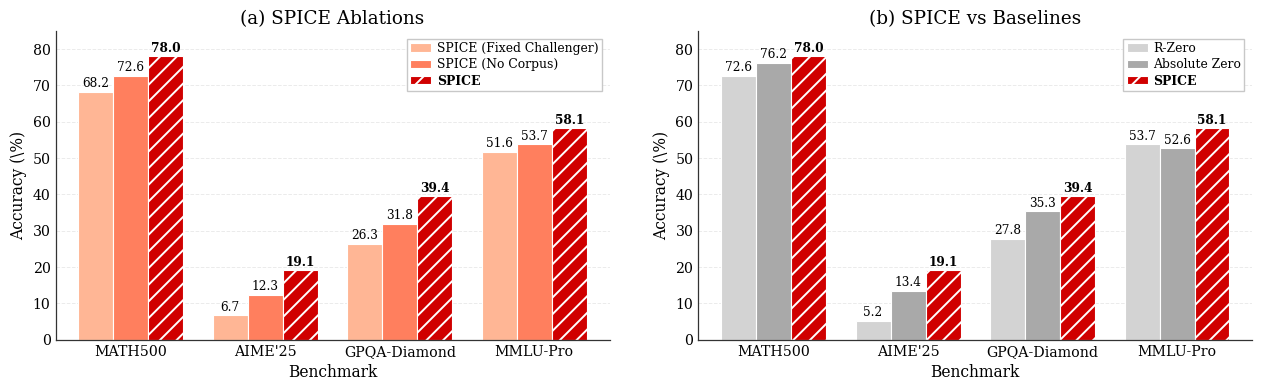

Here is the Python script that generated this plot:
"""
复现 image5: SPICE 论文风格柱状图
特征：分组柱 + 斜线填充（主方法）+ 柱顶数值标注（最优加粗）+ 灰色网格
来源：SPICE: Self-play in corpus environments improves reasoning
"""

import argparse
from pathlib import Path

parser = argparse.ArgumentParser(description="Render the grouped-hatch bar example.")
parser.add_argument("--out-dir", type=Path, default=Path.cwd())
args = parser.parse_args()

try:
    import matplotlib.patches as mpatches
    import matplotlib.pyplot as plt
    import numpy as np
except ModuleNotFoundError as exc:
    parser.error(f"missing optional plotting dependency: {exc.name}; install matplotlib and numpy")

args.out_dir.mkdir(parents=True, exist_ok=True)
output_path = args.out_dir / "bar_spice_repro.png"

# ── 预分析结论 ─────────────────────────────────────────────
# 字体：使用 Matplotlib 自带 serif 字体，避免依赖系统 LaTeX
# 加粗：面板标题(normal) | 图例 SPICE 条目(bold) | 其他图例(normal)
#       主方法数值(bold+深红) | 其他数值(normal+黑)
# 间距：三柱较细，组间留白明显，子图整体更扁，接近原图长宽比
# 边框：四边框都保留，且柱子层级低于边框
# 分辨率：300 dpi
plt.rcParams.update({
    'text.usetex': False,
    'font.family': 'serif',
    'font.serif': ['Computer Modern Roman', 'STIX Two Text', 'DejaVu Serif'],
    'axes.unicode_minus': False,
    'hatch.color': 'white',     # 原图是白色斜线刻在红底上
    'hatch.linewidth': 1.4,
})

# ── 颜色 & 填充 ───────────────────────────────────────────
# 左图 (ablation)
COLORS_ABL   = ['#FFB695', '#FF7F5E', '#D00000']   # 浅橙/中橙/正红（对齐原图）
HATCHES_ABL  = ['', '', '//']
LABELS_ABL   = ['SPICE (Fixed Challenger)', 'SPICE (No Corpus)', 'SPICE']

# 右图 (comparison)
COLORS_CMP   = ['#D3D3D3', '#A9A9A9', '#D00000']   # 浅灰/中灰/正红（对齐原图）
HATCHES_CMP  = ['', '', '//']
LABELS_CMP   = ['R-Zero', 'Absolute Zero', 'SPICE']

# ── 数据 ─────────────────────────────────────────────────
benchmarks = ['MATH500', "AIME'25", 'GPQA-Diamond', 'MMLU-Pro']

data_abl = {
    'SPICE (Fixed Challenger)': [68.2,  6.7, 26.3, 51.6],
    'SPICE (No Corpus)':        [72.6, 12.3, 31.8, 53.7],
    'SPICE':                    [78.0, 19.1, 39.4, 58.1],
}
data_cmp = {
    'R-Zero':        [72.6,  5.2, 27.8, 53.7],
    'Absolute Zero': [76.2, 13.4, 35.3, 52.6],
    'SPICE':         [78.0, 19.1, 39.4, 58.1],
}

BEST_METHOD = 'SPICE'   # 柱顶数字加粗的方法


def draw_panel(
    ax,
    data_dict,
    colors,
    hatches,
    labels,
    title,
    x_positions,
    total_w,
    xlim,
    legend_anchor,
):
    n_methods = len(labels)
    x         = np.array(x_positions)
    bar_w     = total_w / n_methods

    for i, (label, color, hatch) in enumerate(zip(labels, colors, hatches)):
        vals   = data_dict[label]
        offset = (i - n_methods / 2 + 0.5) * bar_w
        bars   = ax.bar(x + offset, vals, width=bar_w,
                        color=color, hatch=hatch,
                        edgecolor='white',
                        linewidth=0.8, zorder=2, label=label)

        is_best = (label == BEST_METHOD)
        for bar, v in zip(bars, vals):
            ax.text(bar.get_x() + bar.get_width() / 2,
                    v + 0.5, f'{v}',
                    ha='center', va='bottom',
                    fontsize=8.7,
                    fontweight='bold' if is_best else 'normal',
                    color='black',   # 原图数值全部黑色，仅粗细区分
                    zorder=3)

    # 轴
    ax.set_xticks(x)
    ax.set_xticklabels(benchmarks, fontsize=10.8)
    ax.set_xlabel('Benchmark', fontsize=11.2)
    ax.set_ylabel(r'Accuracy (\%)', fontsize=11.2)
    ax.set_ylim(0, 85)
    ax.set_xlim(*xlim)
    ax.set_title(title, fontsize=13.2, pad=5)

    # 网格（仅 y 轴浅灰实线）
    ax.yaxis.grid(True, color='#EBEBEB', linewidth=0.7, linestyle='--', zorder=0)
    ax.set_axisbelow(True)

    # 原图为开口式坐标轴：只保留左/下 spine
    for side, spine in ax.spines.items():
        if side in ('top', 'right'):
            spine.set_visible(False)
        else:
            spine.set_linewidth(0.9)
            spine.set_color('#333333')
            spine.set_zorder(4)

    ax.tick_params(length=0, labelsize=10.2)

    # 图例
    handles = [mpatches.Patch(facecolor=c, hatch=h,
                               edgecolor='white', linewidth=0.8,
                               label=l)
               for l, c, h in zip(labels, colors, hatches)]
    leg = ax.legend(handles=handles, fontsize=8.9, loc='upper right',
                    bbox_to_anchor=legend_anchor,
                    framealpha=1.0, facecolor='white',
                    edgecolor='#C8C8C8', fancybox=False,
                    borderpad=0.28, labelspacing=0.26,
                    handlelength=1.7, handletextpad=0.45,
                    borderaxespad=0.28)
    # 只将主方法（BEST_METHOD）的图例文字加粗
    for text in leg.get_texts():
        if text.get_text() == BEST_METHOD:
            text.set_fontweight('bold')


# ── 画布 ─────────────────────────────────────────────────
fig, (ax1, ax2) = plt.subplots(1, 2, figsize=(12.8, 4.35))
fig.subplots_adjust(left=0.05, right=0.985, bottom=0.15, top=0.86, wspace=0.16)

draw_panel(
    ax1,
    data_abl,
    COLORS_ABL,
    HATCHES_ABL,
    LABELS_ABL,
    '(a) SPICE Ablations',
    x_positions=[0.00, 1.00, 2.00, 3.00],
    total_w=0.78,
    xlim=(-0.56, 3.56),
    legend_anchor=(0.992, 0.986),
)
draw_panel(
    ax2,
    data_cmp,
    COLORS_CMP,
    HATCHES_CMP,
    LABELS_CMP,
    '(b) SPICE vs Baselines',
    x_positions=[0.00, 1.00, 2.00, 3.00],
    total_w=0.78,
    xlim=(-0.56, 3.56),
    legend_anchor=(0.992, 0.986),
)

plt.savefig(output_path,
            dpi=300, facecolor='white')
plt.close()
print(f'saved: {output_path.resolve()}')
